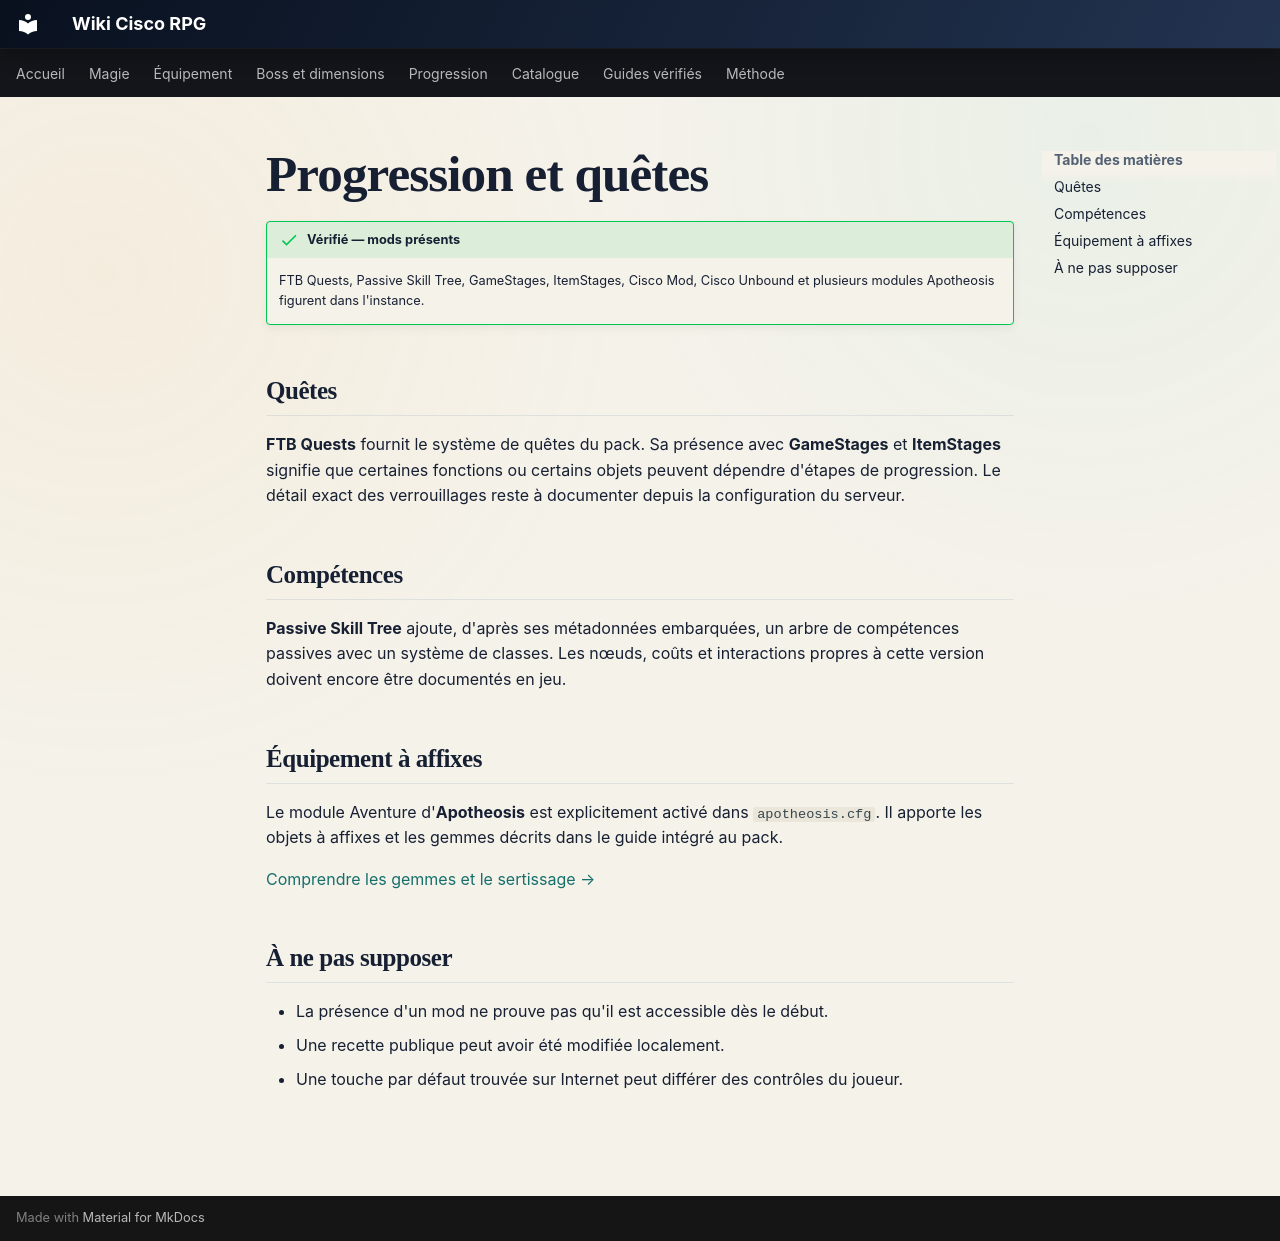

repository: Kloups-Dev/wiki-cisco-rpg · page: guide/progression/index.html · generator: mkdocs

---
search:
  exclude: true
---

# Progression et quêtes

!!! success "Vérifié — mods présents"
    FTB Quests, Passive Skill Tree, GameStages, ItemStages, Cisco Mod, Cisco Unbound et plusieurs modules Apotheosis figurent dans l'instance.

## Quêtes

**FTB Quests** fournit le système de quêtes du pack. Sa présence avec **GameStages** et **ItemStages** signifie que certaines fonctions ou certains objets peuvent dépendre d'étapes de progression. Le détail exact des verrouillages reste à documenter depuis la configuration du serveur.

## Compétences

**Passive Skill Tree** ajoute, d'après ses métadonnées embarquées, un arbre de compétences passives avec un système de classes. Les nœuds, coûts et interactions propres à cette version doivent encore être documentés en jeu.

## Équipement à affixes

Le module Aventure d'**Apotheosis** est explicitement activé dans `apotheosis.cfg`. Il apporte les objets à affixes et les gemmes décrits dans le guide intégré au pack.

[Comprendre les gemmes et le sertissage →](../apotheosis/gemmes.md)

## À ne pas supposer

- La présence d'un mod ne prouve pas qu'il est accessible dès le début.
- Une recette publique peut avoir été modifiée localement.
- Une touche par défaut trouvée sur Internet peut différer des contrôles du joueur.
